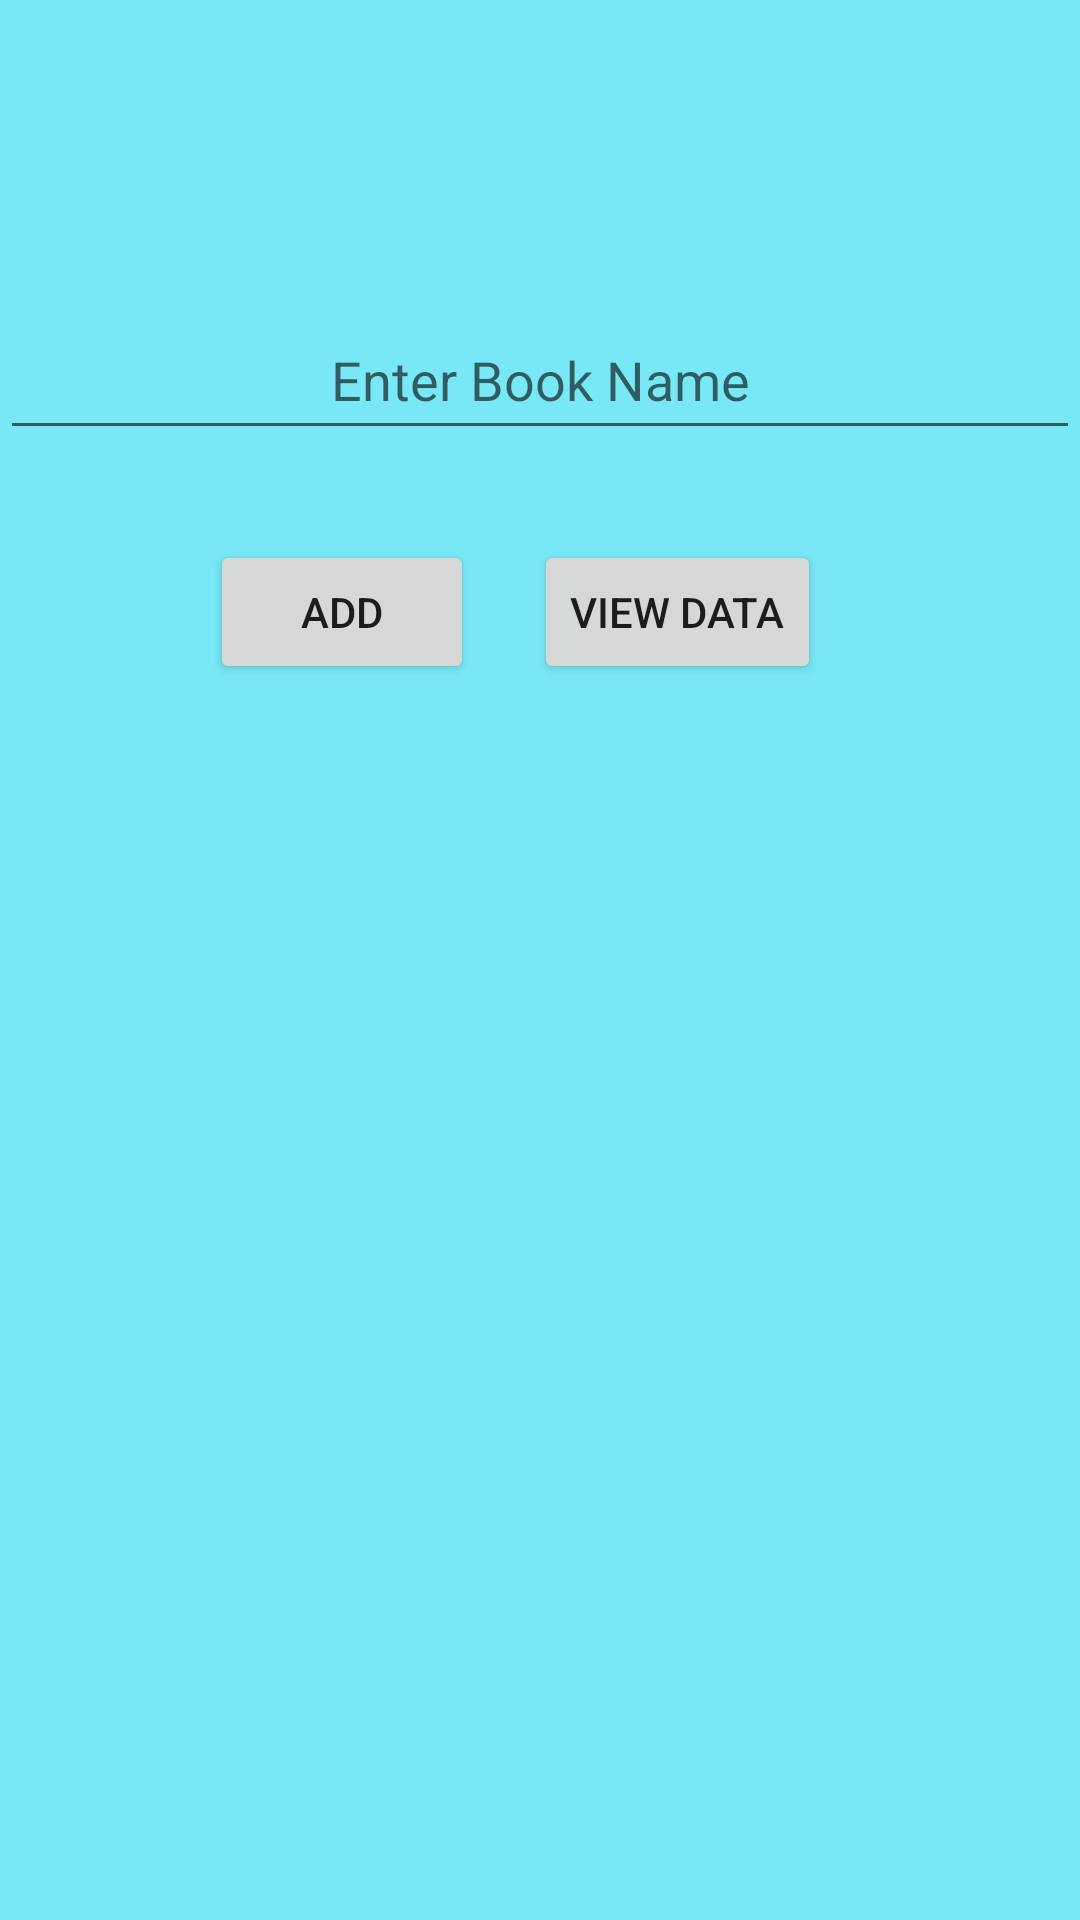

Layout XML and referenced resources for this Android screen:
<!-- AndroidManifest.xml: application theme Theme.Elibrary -->
<!-- res/layout/activity_library.xml -->
<?xml version="1.0" encoding="utf-8"?>
<RelativeLayout xmlns:android="http://schemas.android.com/apk/res/android"
    xmlns:tools="http://schemas.android.com/tools"
    android:layout_width="match_parent"
    android:layout_height="match_parent"
    android:background="#79E8F6"
    android:backgroundTint="#79E8F6"
    tools:context=".LibraryActivity">

    <RelativeLayout
        android:id="@+id/relativeLayout1"
        android:layout_width="wrap_content"
        android:layout_height="wrap_content">

        <EditText
            android:id="@+id/editText"
            android:layout_width="match_parent"
            android:layout_height="50dp"
            android:layout_marginTop="100dp"
            android:hint="Enter Book Name"
            android:textAlignment="center"></EditText>

    </RelativeLayout>

    <RelativeLayout
        android:layout_width="match_parent"
        android:layout_height="wrap_content"
        android:layout_below="@+id/relativeLayout1"
        android:layout_marginTop="30dp">

        <Button
            android:id="@+id/btnAdd"
            android:layout_width="wrap_content"
            android:layout_height="wrap_content"
            android:layout_marginLeft="70dp"
            android:text="Add"></Button>

        <Button
            android:id="@+id/btnView"
            android:layout_width="wrap_content"
            android:layout_height="wrap_content"
            android:layout_marginLeft="20dp"
            android:layout_toRightOf="@+id/btnAdd"
            android:text="View Data"></Button>

    </RelativeLayout>

</RelativeLayout>
<!-- resources referenced by this layout -->
<resources>
  <style name="Theme.Elibrary" parent="Theme.MaterialComponents.DayNight.DarkActionBar">
          
          <item name="colorPrimary">@color/purple_500</item>
          <item name="colorPrimaryVariant">@color/purple_700</item>
          <item name="colorOnPrimary">@color/white</item>
          
          <item name="colorSecondary">@color/teal_200</item>
          <item name="colorSecondaryVariant">@color/teal_700</item>
          <item name="colorOnSecondary">@color/black</item>
          
          <item name="android:statusBarColor" tools:targetApi="l">?attr/colorPrimaryVariant</item>
          
      </style>
  <!-- not gathered from this repository: default colours our renderer supplied (Android Studio template values) -->
  <color name="purple_500">#FF6200EE</color>
  <color name="purple_700">#FF3700B3</color>
  <color name="teal_200">#FF03DAC5</color>
  <color name="teal_700">#FF018786</color>
  <color name="black">#FF000000</color>
  <color name="white">#FFFFFFFF</color>
</resources>
